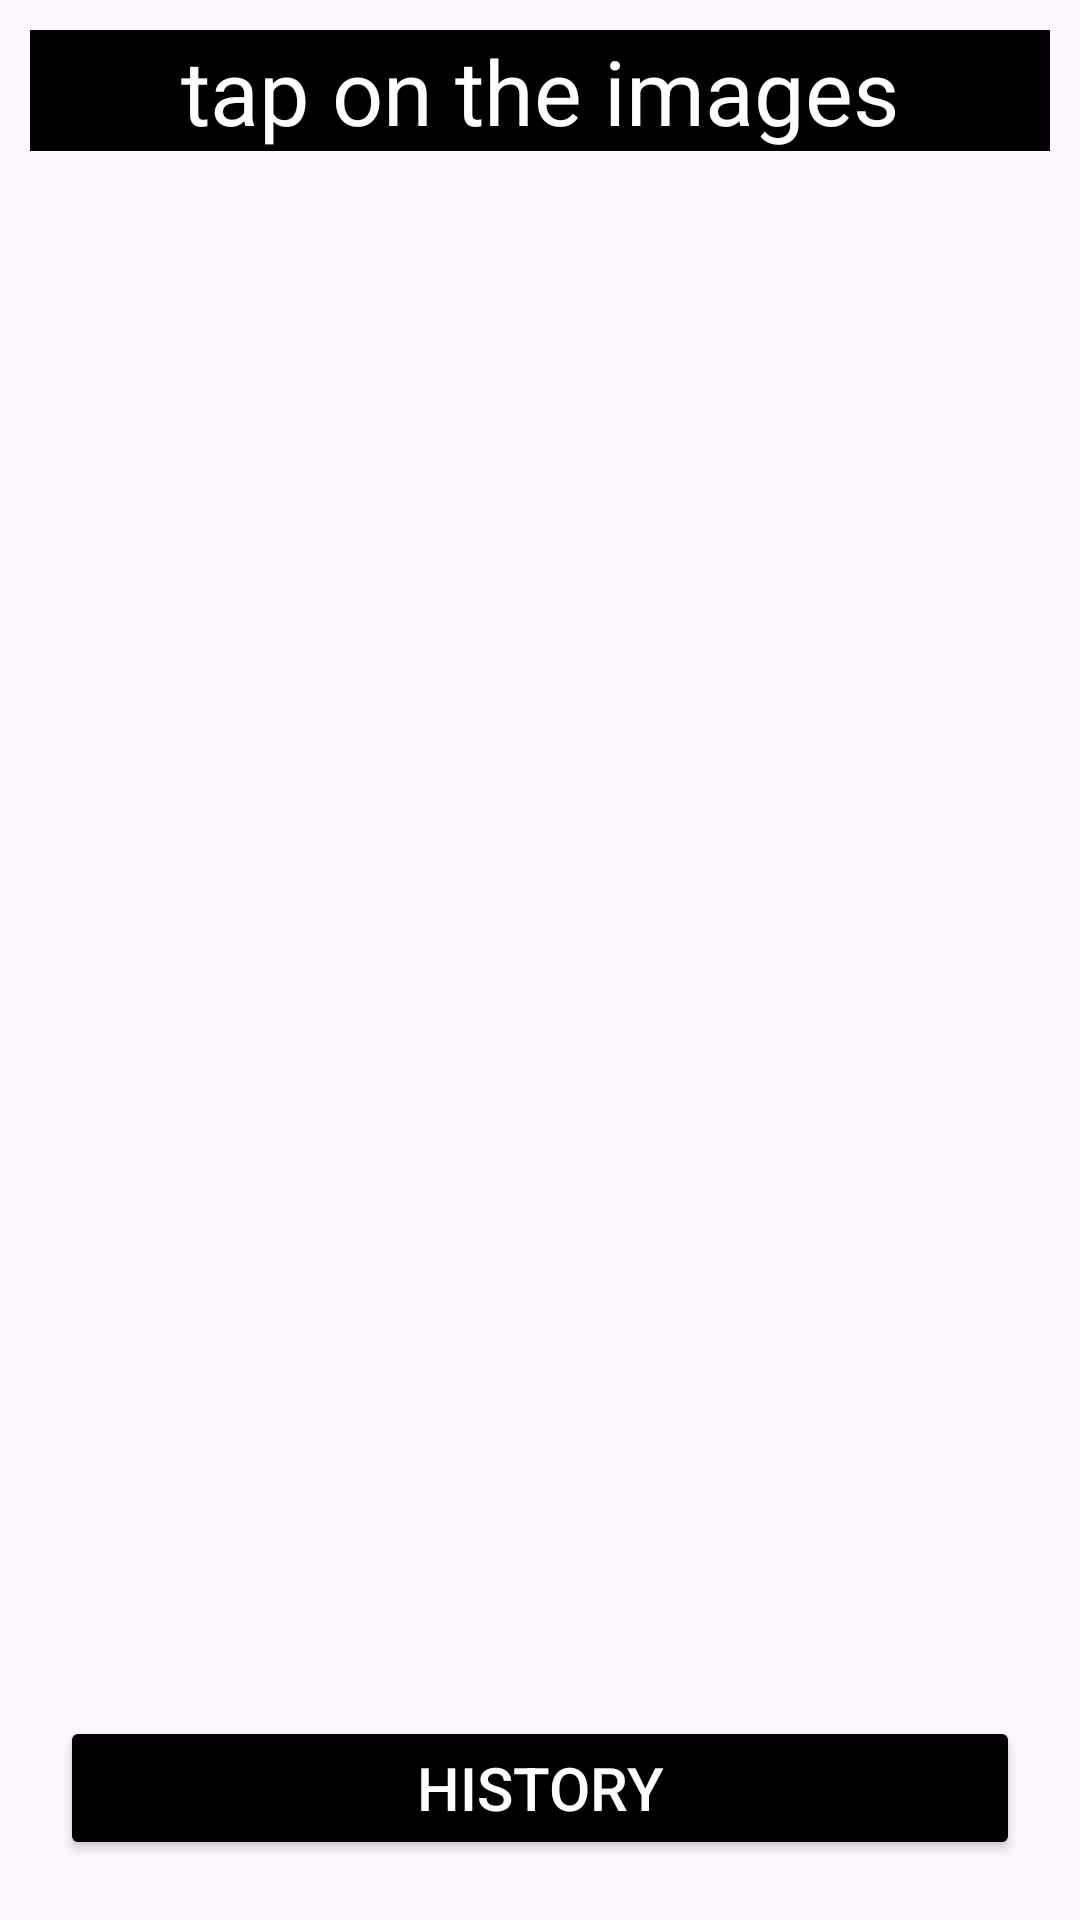

Produce the Android XML layout that renders to this screen, including the resource entries it uses.
<!-- AndroidManifest.xml: application theme Theme.Demo_roomdb_and_recyclerview -->
<!-- res/layout/activity_main.xml -->
<?xml version="1.0" encoding="utf-8"?>
<androidx.constraintlayout.widget.ConstraintLayout xmlns:android="http://schemas.android.com/apk/res/android"
    xmlns:app="http://schemas.android.com/apk/res-auto"
    xmlns:tools="http://schemas.android.com/tools"
    android:layout_width="match_parent"
    android:layout_height="match_parent"
    tools:context=".MainActivity">











































































































































































































































    <TextView
        android:id="@+id/tv_images"
        android:layout_width="match_parent"
        android:layout_height="wrap_content"
        android:text="tap on the images"
        android:textSize="30dp"
        android:layout_margin="10dp"
        android:gravity="center"
        app:layout_constraintTop_toTopOf="parent"
        android:background="@color/black"
        android:textColor="@color/white"

        app:layout_constraintBottom_toTopOf="@id/rvList"/>


    <androidx.recyclerview.widget.RecyclerView
        app:layout_constraintTop_toBottomOf="@id/tv_images"
        app:layout_constraintBottom_toTopOf="@+id/btn_history"
        app:layout_constraintEnd_toEndOf="parent"
        app:layout_constraintStart_toStartOf="parent"
        android:foregroundGravity="center"
        android:id="@+id/rvList"
        android:layout_width="match_parent"

        android:layout_height="0dp"
        android:padding="10dp"
        android:layout_margin="10dp"/>



    <Button
        android:id="@+id/btn_history"
        android:layout_width="match_parent"
        android:layout_height="wrap_content"
        android:gravity="center"
        app:layout_constraintEnd_toEndOf="parent"
        app:layout_constraintBottom_toBottomOf="parent"
        android:layout_margin="20dp"
        android:text="history"
        android:textSize="20dp"
        android:backgroundTint="@color/black"
        android:textColor="@color/white"
        />


</androidx.constraintlayout.widget.ConstraintLayout>
<!-- resources referenced by this layout -->
<resources>
  <style name="Theme.Demo_roomdb_and_recyclerview" parent="Base.Theme.Demo_roomdb_and_recyclerview" />
  <style name="Base.Theme.Demo_roomdb_and_recyclerview" parent="Theme.Material3.DayNight.NoActionBar">
          
          
      </style>
  <!-- not gathered from this repository: default colours our renderer supplied (Android Studio template values) -->
  <color name="black">#FF000000</color>
  <color name="white">#FFFFFFFF</color>
</resources>
